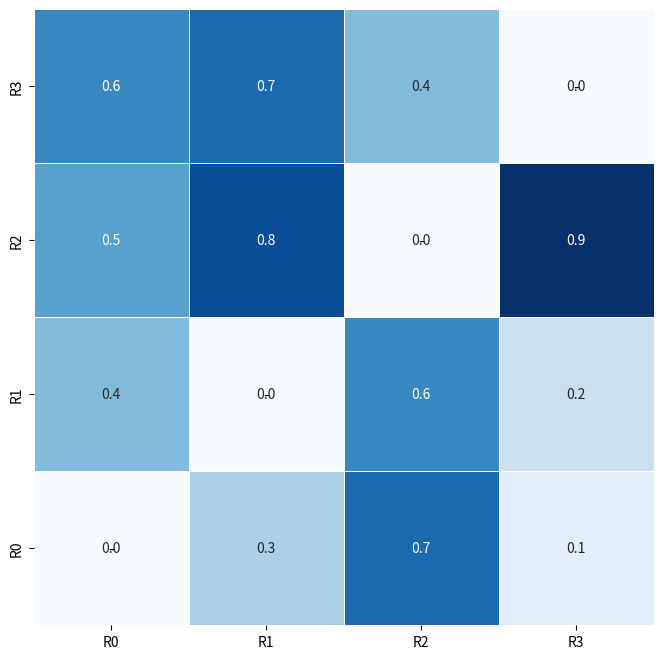

Source code (Python): (Note: this script raises an exception after producing the figure.)
import matplotlib.pyplot as plt
import seaborn as sns
import numpy as np

# 输入的字典
data_dict = {
    "0_1": 0.3, "0_2": 0.7, "0_3": 0.1,
    "1_0": 0.4, "1_2": 0.6, "1_3": 0.2,
    "2_0": 0.5, "2_1": 0.8, "2_3": 0.9,
    "3_0": 0.6, "3_1": 0.7, "3_2": 0.4
}

# 初始化一个4x4的矩阵，用于存储成功率
matrix = np.zeros((4, 4))

# 填充矩阵
for key, value in data_dict.items():
    i, j = map(int, key.split("_"))
    matrix[i, j] = value

# 创建一个4x4的图
plt.figure(figsize=(8, 8))
sns.heatmap(matrix, annot=True, fmt=".1f", cmap="Blues", cbar=False, linewidths=0.5)

# 设置横轴和纵轴的标签
plt.xticks(np.arange(4) + 0.5, [f"R{i}" for i in range(4)])
plt.yticks(np.arange(4) + 0.5, [f"R{i}" for i in range(4)])

# 设置空白
for i in range(4):
    plt.text(i + 0.5, i + 0.5, "-", ha='center', va='center', fontsize=12)

# 调整坐标轴方向
plt.gca().invert_yaxis()

# 显示图形
plt.show()
plt.savefig("/home/<user>/Programs/Embodied_Analogy/paper_figs/overall_manipulation.png")